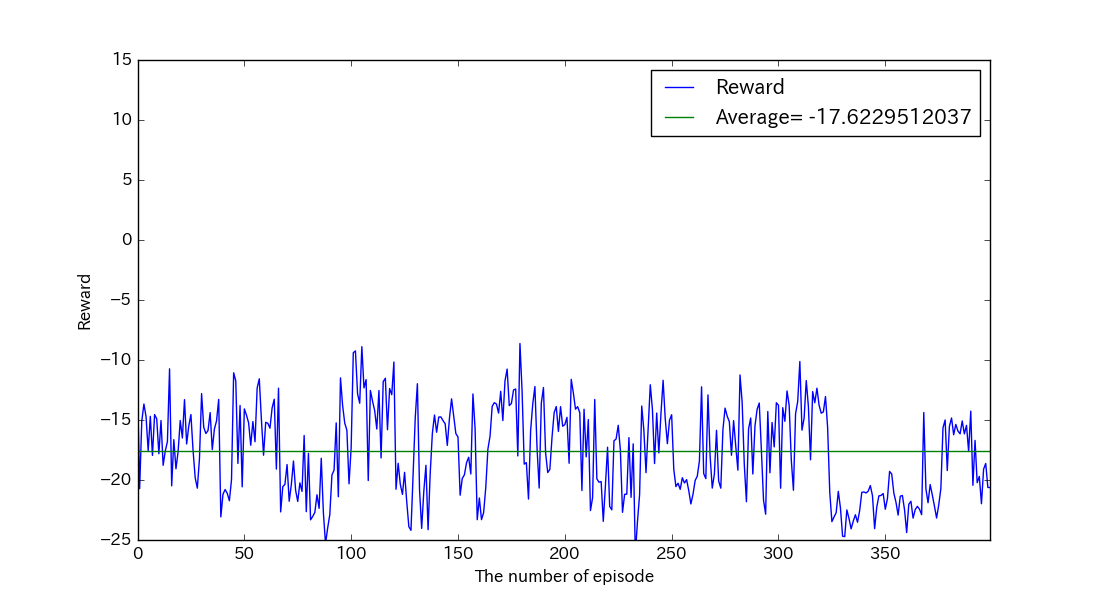

Data behind this chart, as committed beside it:
, reward, succeeds
0, -12.29, False
1, -20.72, False
2, -15.11, False
3, -13.67, False
4, -14.72, False
5, -17.56, False
6, -14.69, False
7, -17.95, False
8, -14.55, False
9, -14.91, False
10, -17.81, False
11, -15.04, False
12, -18.78, False
13, -17.58, False
14, -16.81, False
15, -10.73, False
16, -20.49, False
17, -16.64, False
18, -19.07, False
19, -17.64, False
20, -15.04, False
21, -16.5, False
22, -13.3, False
23, -17, False
24, -15.5, False
25, -14.54, False
26, -17.52, False
27, -19.81, False
28, -20.68, False
29, -18.23, False
30, -12.8, False
31, -15.61, False
32, -16.13, False
33, -15.88, False
34, -14.38, False
35, -17.47, False
36, -15.74, False
37, -15.07, False
38, -13.28, False
39, -23.08, False
40, -21.2, False
41, -20.79, False
42, -21.11, False
43, -21.73, False
44, -19.98, False
45, -11.06, False
46, -11.74, False
47, -18.62, False
48, -13.79, False
49, -20.57, False
50, -14.08, False
51, -14.59, False
52, -15.23, False
53, -17.1, False
54, -15.13, False
55, -16.81, False
56, -12.34, False
57, -11.57, False
58, -14.99, False
59, -17.93, False
... 340 more rows
